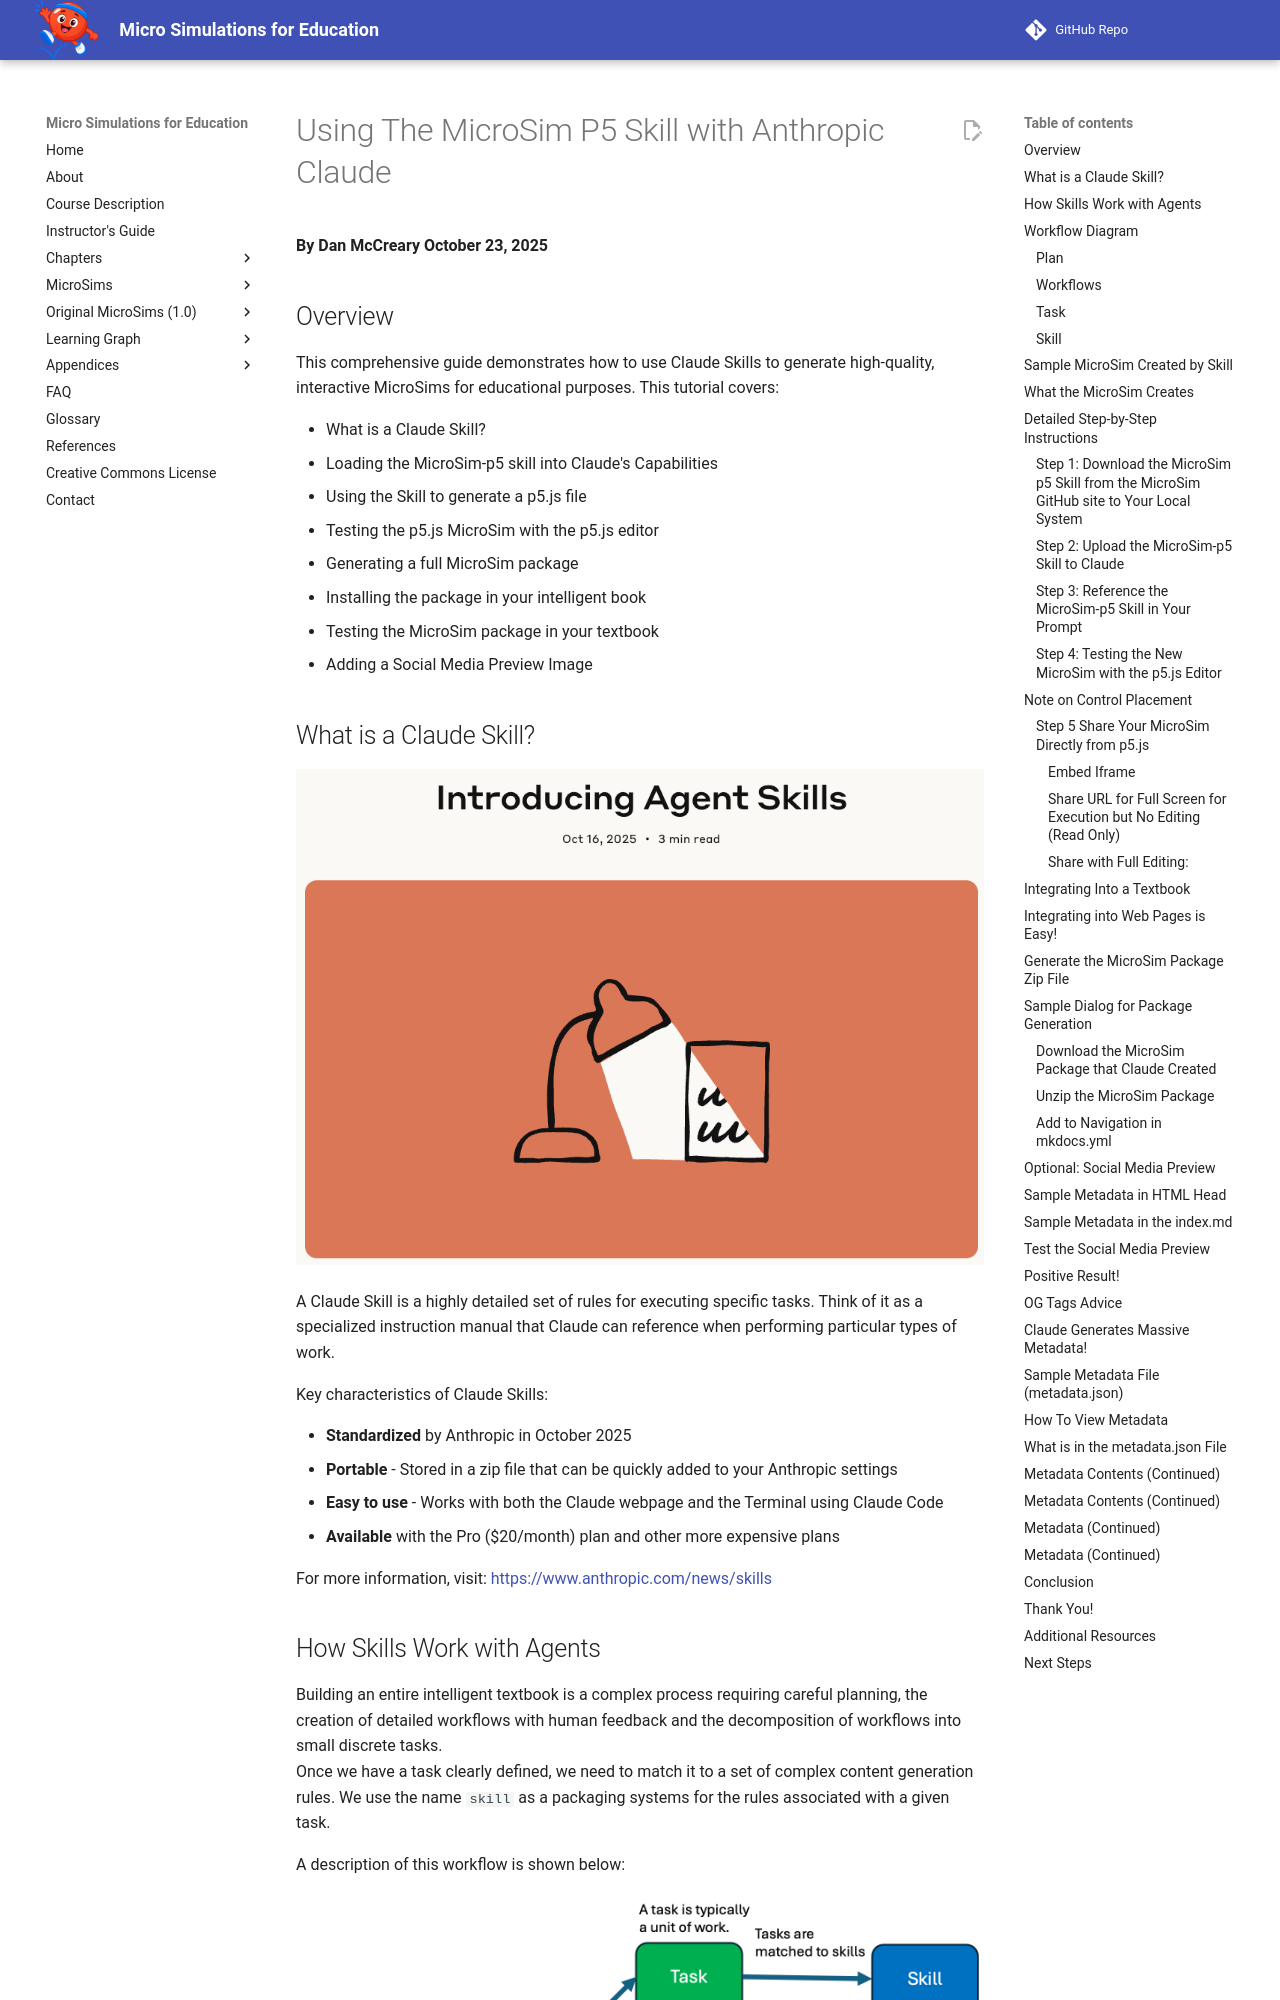

repository: dmccreary/microsims · page: chapters-old/using-claude-skill-to-generate-microsims/index.html · generator: mkdocs

# Using The MicroSim P5 Skill with Anthropic Claude

**By Dan McCreary**
**October 23, 2025**

## Overview

This comprehensive guide demonstrates how to use Claude Skills to generate high-quality, interactive MicroSims for educational purposes. This tutorial covers:

- What is a Claude Skill?
- Loading the MicroSim-p5 skill into Claude's Capabilities
- Using the Skill to generate a p5.js file
- Testing the p5.js MicroSim with the p5.js editor
- Generating a full MicroSim package
- Installing the package in your intelligent book
- Testing the MicroSim package in your textbook
- Adding a Social Media Preview Image


## What is a Claude Skill?

![Anthropic Skills Announcement](images/claude-skill-intro.png)

A Claude Skill is a highly detailed set of rules for executing specific tasks. Think of it as a specialized instruction manual that Claude can reference when performing particular types of work.

Key characteristics of Claude Skills:

- **Standardized** by Anthropic in October 2025
- **Portable** - Stored in a zip file that can be quickly added to your Anthropic settings
- **Easy to use** - Works with both the Claude webpage and the Terminal using Claude Code
- **Available** with the Pro ($20/month) plan and other more expensive plans

For more information, visit: [https://www.anthropic.com/news/skills](https://www.anthropic.com/news/skills)


## How Skills Work with Agents

Building an entire intelligent textbook is a complex process requiring careful planning, the creation of detailed workflows
with human feedback and the decomposition of workflows into small discrete tasks.  
Once we have a task clearly defined, we need to match it to a set of complex content generation rules.
We use the name `skill` as a packaging systems for the rules associated with a given task.

A description of this workflow is shown below:

<!-- TOOD: Turn this graphic image into an interactive infographics 
Infographic Workflow Description.
Use a width-responsive design.
## Boxes
For each box, use rounded corners.
There are colorful boxes in four columns.
The Infographc has a single orange "Plan" box in the first column.
The Infographc has a single gold "Workflow" box in the second column.
Ihe Infographic has four green "Task" boxes in the third column.
Ihe Infographic has four blue "Skill" boxes in the fourth column.
